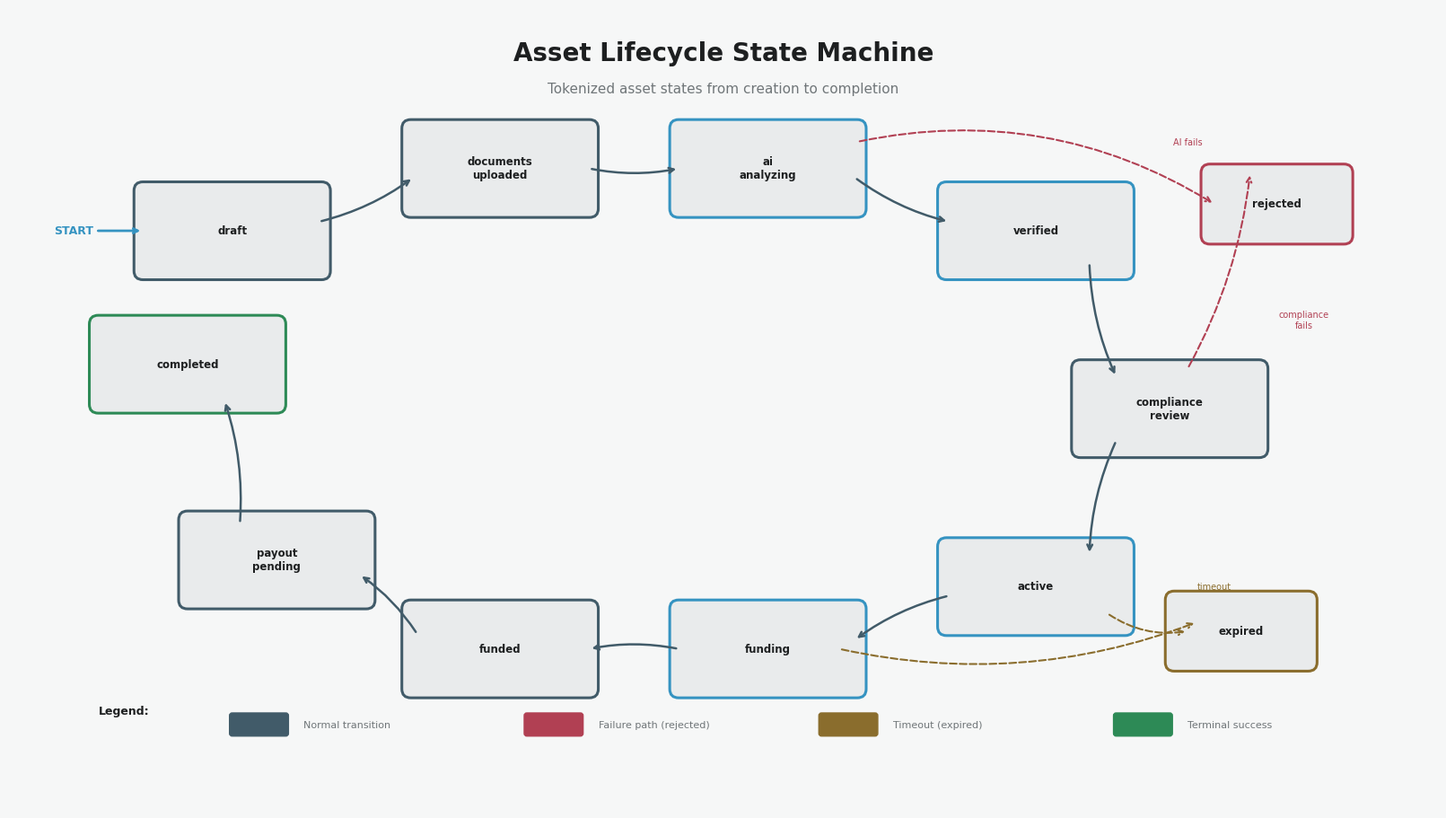

This figure's Python source: (Note: this script raises an exception after producing the figure.)
#!/usr/bin/env python3
"""Diagram 4: Asset Lifecycle State Machine"""
import matplotlib
matplotlib.use('Agg')
import matplotlib.pyplot as plt
from matplotlib.patches import FancyBboxPatch, Circle
import numpy as np

plt.rcParams['font.family'] = 'DejaVu Sans'

PRIMARY = '#415b69'
ACCENT = '#3593c1'
SECONDARY = '#b14053'
BG = '#f6f7f7'
TEXT = '#1d1f20'
MUTED = '#707679'
FILL = '#e9ebec'

fig, ax = plt.subplots(figsize=(16, 9), constrained_layout=True)
fig.patch.set_facecolor(BG)
ax.set_facecolor(BG)
ax.set_xlim(0, 16)
ax.set_ylim(0, 9)
ax.axis('off')

ax.text(8, 8.5, 'Asset Lifecycle State Machine',
        ha='center', va='center', color=TEXT, fontsize=20, fontweight='bold')
ax.text(8, 8.1, 'Tokenized asset states from creation to completion',
        ha='center', va='center', color=MUTED, fontsize=11)

# States arranged in a circular/flow pattern
states = [
    ("draft", 2.5, 6.5, PRIMARY),
    ("documents_uploaded", 5.5, 7.2, PRIMARY),
    ("ai_analyzing", 8.5, 7.2, ACCENT),
    ("verified", 11.5, 6.5, ACCENT),
    ("compliance_review", 13.0, 4.5, PRIMARY),
    ("active", 11.5, 2.5, ACCENT),
    ("funding", 8.5, 1.8, ACCENT),
    ("funded", 5.5, 1.8, PRIMARY),
    ("payout_pending", 3.0, 2.8, PRIMARY),
    ("completed", 2.0, 5.0, '#2d8a56'),
]

# Terminal states
reject_state = ("rejected", 14.2, 6.8, SECONDARY)
expire_state = ("expired", 13.8, 2.0, '#8a6d2d')

box_w = 2.0
box_h = 0.9

def draw_state(x, y, label, color, w=box_w, h=box_h):
    rect = FancyBboxPatch((x - w/2, y - h/2), w, h, boxstyle="round,pad=0.1",
                           facecolor=FILL, edgecolor=color, linewidth=2.2)
    ax.add_patch(rect)
    display = label.replace('_', '\n')
    ax.text(x, y, display, ha='center', va='center',
            color=TEXT, fontsize=8.5, fontweight='bold', linespacing=1.2)
    return (x, y)

# Draw main states
state_positions = {}
for name, x, y, color in states:
    pos = draw_state(x, y, name, color)
    state_positions[name] = pos

# Draw terminal states
for name, x, y, color in [reject_state, expire_state]:
    pos = draw_state(x, y, name, color, w=1.5, h=0.7)
    state_positions[name] = pos

# Main flow arrows (sequential)
flow_order = ["draft", "documents_uploaded", "ai_analyzing", "verified", 
              "compliance_review", "active", "funding", "funded", "payout_pending", "completed"]

for i in range(len(flow_order) - 1):
    s1 = flow_order[i]
    s2 = flow_order[i+1]
    x1, y1 = state_positions[s1]
    x2, y2 = state_positions[s2]
    # Calculate edge points
    dx = x2 - x1
    dy = y2 - y1
    dist = np.sqrt(dx**2 + dy**2)
    if dist > 0:
        ux, uy = dx/dist, dy/dist
    else:
        ux, uy = 0, 0
    ax.annotate('', xy=(x2 - ux*1.0, y2 - uy*0.45),
                xytext=(x1 + ux*1.0, y1 + uy*0.45),
                arrowprops=dict(arrowstyle='->', color=PRIMARY, lw=1.8,
                               connectionstyle='arc3,rad=0.1'))

# Rejected arrow from ai_analyzing
x1, y1 = state_positions["ai_analyzing"]
x2, y2 = state_positions["rejected"]
ax.annotate('', xy=(x2 - 0.7, y2), xytext=(x1 + 1.0, y1 + 0.3),
            arrowprops=dict(arrowstyle='->', color=SECONDARY, lw=1.5,
                           connectionstyle='arc3,rad=-0.2', linestyle='dashed'))
ax.text(13.2, 7.5, 'AI fails', ha='center', va='center', color=SECONDARY, fontsize=7)

# Rejected arrow from compliance_review
x1, y1 = state_positions["compliance_review"]
ax.annotate('', xy=(x2 - 0.3, y2 + 0.35), xytext=(x1 + 0.2, y1 + 0.45),
            arrowprops=dict(arrowstyle='->', color=SECONDARY, lw=1.5,
                           connectionstyle='arc3,rad=0.1', linestyle='dashed'))
ax.text(14.5, 5.5, 'compliance\nfails', ha='center', va='center', color=SECONDARY, fontsize=7, linespacing=1.2)

# Expired arrow from active
x1, y1 = state_positions["active"]
x2, y2 = state_positions["expired"]
ax.annotate('', xy=(x2 - 0.6, y2), xytext=(x1 + 0.8, y1 - 0.3),
            arrowprops=dict(arrowstyle='->', color='#8a6d2d', lw=1.5,
                           connectionstyle='arc3,rad=0.2', linestyle='dashed'))
ax.text(13.5, 2.5, 'timeout', ha='center', va='center', color='#8a6d2d', fontsize=7)

# Expired arrow from funding
x1, y1 = state_positions["funding"]
ax.annotate('', xy=(x2 - 0.5, y2 + 0.1), xytext=(x1 + 0.8, y1),
            arrowprops=dict(arrowstyle='->', color='#8a6d2d', lw=1.5,
                           connectionstyle='arc3,rad=0.15', linestyle='dashed'))

# Start indicator
ax.annotate('START', xy=(state_positions["draft"][0] - 1.0, state_positions["draft"][1]),
            xytext=(state_positions["draft"][0] - 2.0, state_positions["draft"][1]),
            arrowprops=dict(arrowstyle='->', color=ACCENT, lw=2),
            color=ACCENT, fontsize=9, fontweight='bold', va='center')

# Legend
legend_items = [
    (PRIMARY, 'Normal transition'),
    (SECONDARY, 'Failure path (rejected)'),
    ('#8a6d2d', 'Timeout (expired)'),
    ('#2d8a56', 'Terminal success'),
]
ly = 0.7
lx = 1.0
ax.text(lx, ly + 0.4, 'Legend:', ha='left', va='center', color=TEXT, fontsize=9, fontweight='bold')
for i, (c, label) in enumerate(legend_items):
    px = lx + 1.5 + i * 3.3
    line = FancyBboxPatch((px, ly + 0.15), 0.6, 0.2, boxstyle="round,pad=0.03",
                           facecolor=c, edgecolor=c, linewidth=1)
    ax.add_patch(line)
    ax.text(px + 0.8, ly + 0.25, label, ha='left', va='center', color=MUTED, fontsize=8)

plt.savefig('/home/z/my-project/download/book_diagrams/asset_lifecycle.png',
            dpi=200, bbox_inches='tight', facecolor=BG)
plt.close()
print("OK: asset_lifecycle.png")
